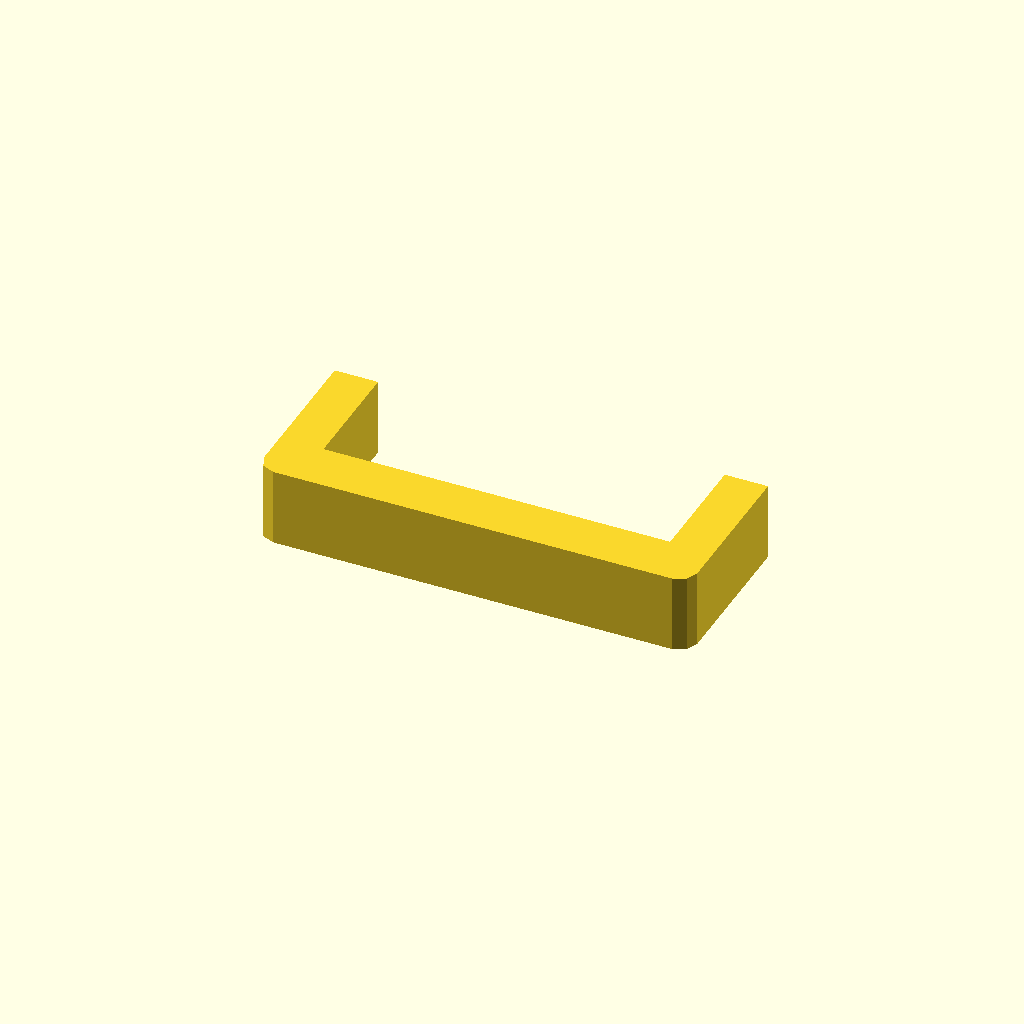
Cell 1: rendered with the file's own defaults.
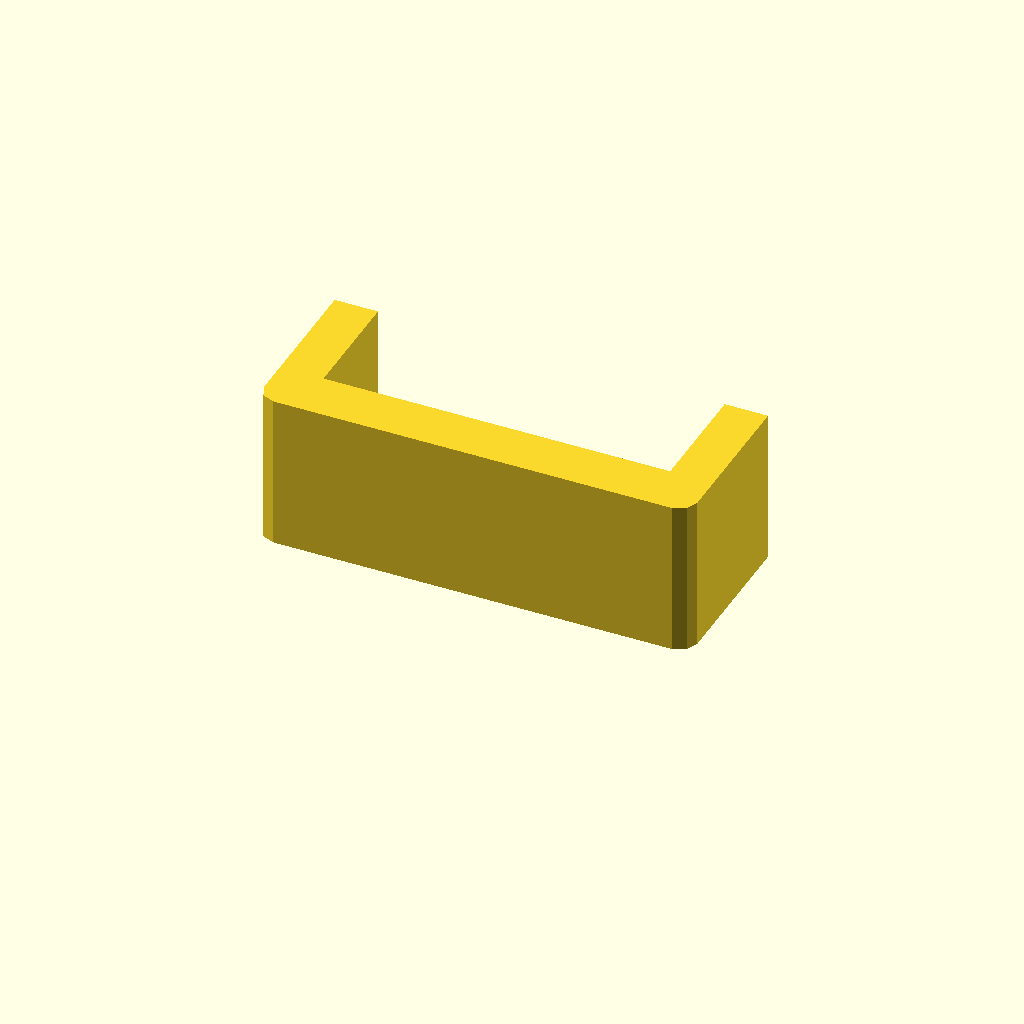
Cell 2: the same model with profile_height = 36.
One fixed orthographic camera (rotation 55°, 0°, 25°; colour scheme Cornfield) for every cell.
Source of the model, optional_data/data/sketch1/sinkframes/part_0036.scad:
$fn = 32;

// ----------------------------------------------------------------------
// Heat sink frame: 100 x 39 mm frame, 10 mm walls
// ----------------------------------------------------------------------

// --- parameters (mm) ---
profile_height = 18;      // extrusion height
profile_points = 12;      // points of the closed outline

profile = [[0, 4], [1.172, 1.172], [4, 0], [96, 0], [98.828, 1.172], [100, 4], [100, 39], [90, 39], [90, 12], [10, 12], [10, 39], [0, 39]];  // single closed polygon, 12 points, counter clockwise

// --- the one profile operation ---
linear_extrude(height = profile_height) polygon(points = profile);
Parameter table extracted from the source (name, type, default, range or options):
profile_height: number, default 18
profile_points: number, default 12
